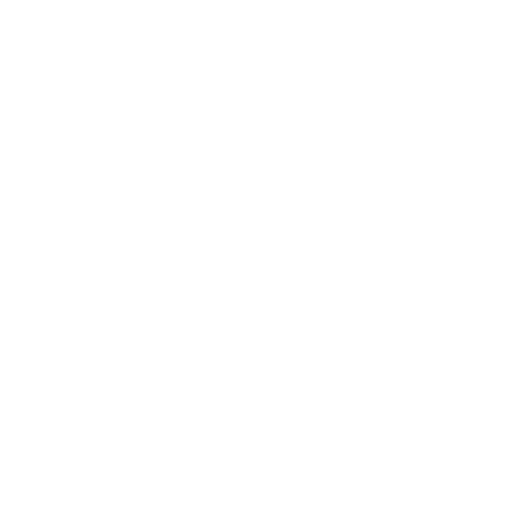
t = 0.00 s
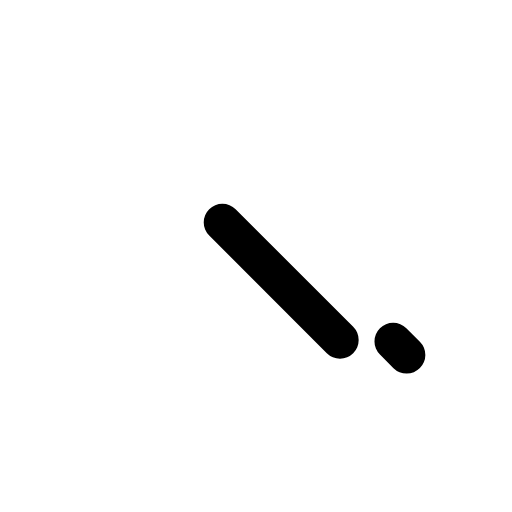
t = 0.43 s
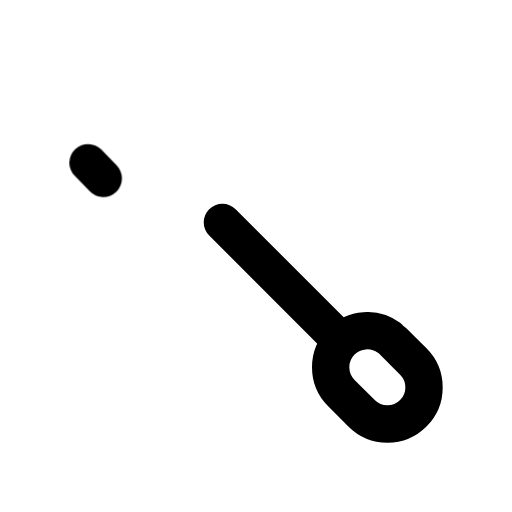
t = 0.84 s
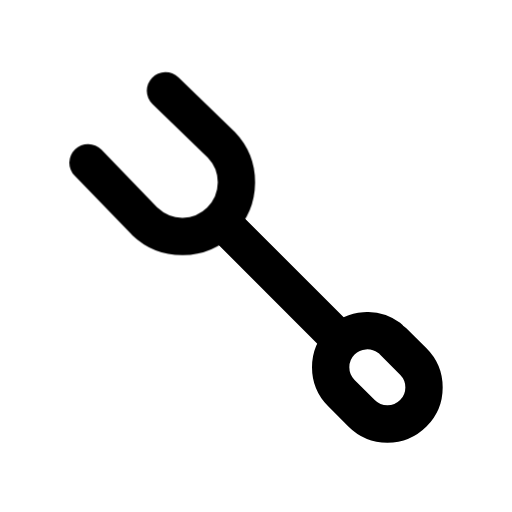
t = 1.25 s
t = 1.79 s: frame unchanged from t = 1.25 s, image omitted
t = 2.33 s: frame unchanged from t = 1.25 s, image omitted

The animated SVG that drew these frames (rendered in a browser with its animation timeline set to each time). Animation: 3 CSS @keyframes rules; one cycle of 2.65 s, repeats indefinitely.

<svg xmlns="http://www.w3.org/2000/svg" width="24" height="24" fill="none" stroke="currentColor" stroke-linecap="round" stroke-linejoin="round" stroke-width="2" viewBox="0 0 24 24">
    <!-- Generated by scripts/icon-expansion/generate.mjs -->
    <!-- Adapted from Tabler Icons 3.34.1.
MIT License

Copyright (c) 2020-2024 Paweł Kuna

Permission is hereby granted, free of charge, to any person obtaining a copy
of this software and associated documentation files (the "Software"), to deal
in the Software without restriction, including without limitation the rights
to use, copy, modify, merge, publish, distribute, sublicense, and/or sell
copies of the Software, and to permit persons to whom the Software is
furnished to do so, subject to the following conditions:

The above copyright notice and this permission notice shall be included in all
copies or substantial portions of the Software.

THE SOFTWARE IS PROVIDED "AS IS", WITHOUT WARRANTY OF ANY KIND, EXPRESS OR
IMPLIED, INCLUDING BUT NOT LIMITED TO THE WARRANTIES OF MERCHANTABILITY,
FITNESS FOR A PARTICULAR PURPOSE AND NONINFRINGEMENT. IN NO EVENT SHALL THE
AUTHORS OR COPYRIGHT HOLDERS BE LIABLE FOR ANY CLAIM, DAMAGES OR OTHER
LIABILITY, WHETHER IN AN ACTION OF CONTRACT, TORT OR OTHERWISE, ARISING FROM,
OUT OF OR IN CONNECTION WITH THE SOFTWARE OR THE USE OR OTHER DEALINGS IN THE
SOFTWARE. -->
    <!-- Motion: trace each stroke from its own origin, accumulate the drawing, then hold before restarting. -->
    <style>
        @media (prefers-reduced-motion: no-preference) {
            @keyframes ira-stroke-prong-0 { 0% { stroke-dashoffset: 1; opacity: 0; } 0.4% { opacity: 1; } 15.6667%, 88% { stroke-dashoffset: 0; opacity: 1; } 100% { stroke-dashoffset: 0; opacity: 0; } }
            [data-ira-stroke-reveal="prong"] [data-ira-line="0"] { stroke-dasharray: 1 1; animation: ira-stroke-prong-0 2.65s cubic-bezier(.25,.65,.35,1) infinite; }
            @keyframes ira-stroke-prong-1 { 0%, 15.6667% { stroke-dashoffset: 1; opacity: 0; } 16.0667% { opacity: 1; } 31.3333%, 88% { stroke-dashoffset: 0; opacity: 1; } 100% { stroke-dashoffset: 0; opacity: 0; } }
            [data-ira-stroke-reveal="prong"] [data-ira-line="1"] { stroke-dasharray: 1 1; animation: ira-stroke-prong-1 2.65s cubic-bezier(.25,.65,.35,1) infinite; }
            @keyframes ira-stroke-prong-2 { 0%, 31.3333% { stroke-dashoffset: 1; opacity: 0; } 31.7333% { opacity: 1; } 47%, 88% { stroke-dashoffset: 0; opacity: 1; } 100% { stroke-dashoffset: 0; opacity: 0; } }
            [data-ira-stroke-reveal="prong"] [data-ira-line="2"] { stroke-dasharray: 1 1; animation: ira-stroke-prong-2 2.65s cubic-bezier(.25,.65,.35,1) infinite; }
        }
    </style>
    <g data-ira-stroke-reveal="prong"><g transform="translate(1.5 1.5) scale(.875)"><path data-ira-line="0" pathLength="1" d="M10.2 10.2L16.5 16.5"/><path data-ira-line="1" pathLength="1" d="M19.347 16.575L20.427 17.654A1.96 1.96 0 0 1 17.654 20.426L16.573999999999998 19.346999999999998A1.96 1.96 0 0 1 19.346999999999998 16.575z"/></g><g transform="translate(1.5 1.5) scale(.875)"><path data-ira-line="2" pathLength="1" d="M3 7L6.05 10.15A2.9 2.9 0 0 0 10.149999999999999 6.050000000000001L6.999999999999998 3.000000000000001"/></g></g>
</svg>
